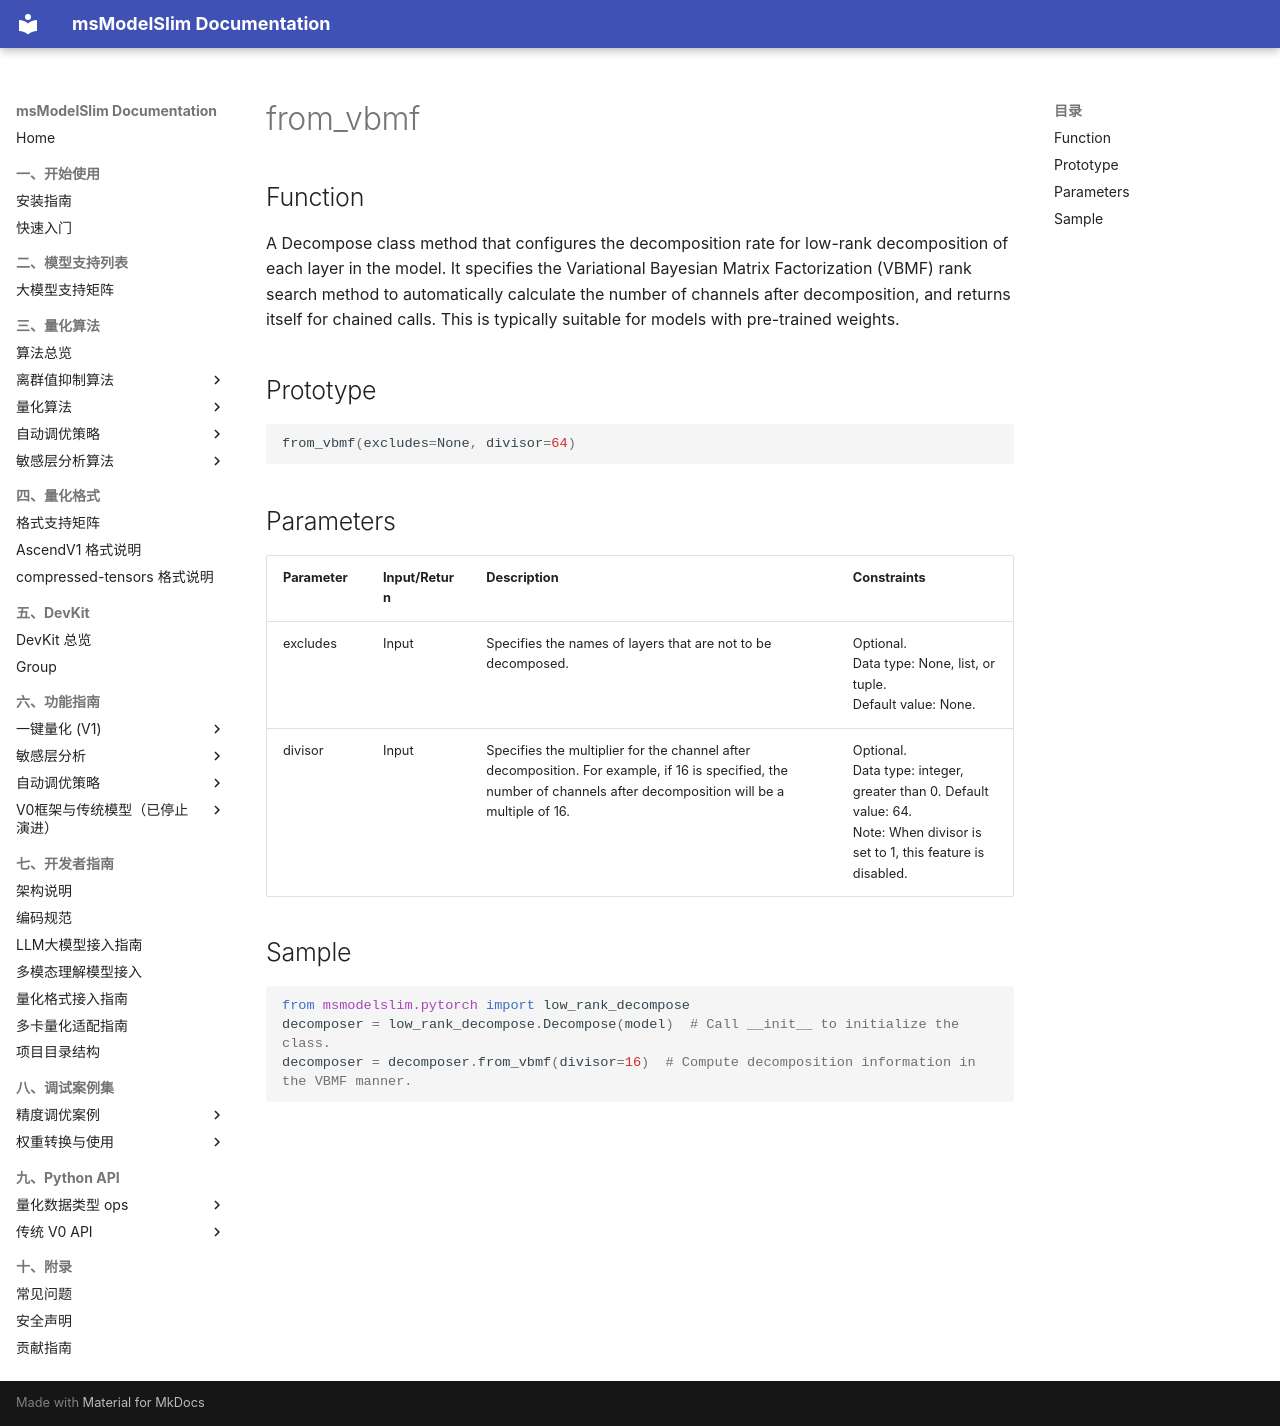

repository: Ascend/msmodelslim · page: en/api_reference/python_api_v0/low_rank_decompression_apis/Decompose/from_vbmf/index.html · generator: mkdocs

# from_vbmf

## Function

A Decompose class method that configures the decomposition rate for low-rank decomposition of each layer in the model. It specifies the Variational Bayesian Matrix Factorization (VBMF) rank search method to automatically calculate the number of channels after decomposition, and returns itself for chained calls. This is typically suitable for models with pre-trained weights.

## Prototype

```python
from_vbmf(excludes=None, divisor=64)
```

## Parameters

| Parameter | Input/Return | Description | Constraints |
| ------ | ------ | ------ | ------ |
| excludes | Input | Specifies the names of layers that are not to be decomposed. | Optional.<br>Data type: None, list, or tuple.<br>Default value: None. |
| divisor | Input | Specifies the multiplier for the channel after decomposition. For example, if 16 is specified, the number of channels after decomposition will be a multiple of 16. | Optional.<br>Data type: integer, greater than 0. Default value: 64.<br>Note: When divisor is set to 1, this feature is disabled. |

## Sample

```python
from msmodelslim.pytorch import low_rank_decompose
decomposer = low_rank_decompose.Decompose(model)  # Call __init__ to initialize the class.
decomposer = decomposer.from_vbmf(divisor=16)  # Compute decomposition information in the VBMF manner.
```
